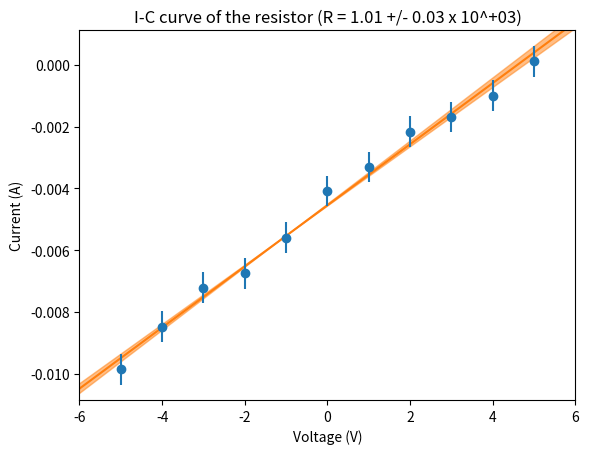

The matplotlib source for this figure:
import matplotlib.pyplot as plt
import numpy as np
from scipy.stats import linregress

# Input values
voltages = [-5, -4, -3, -2, -1, 0, 1, 2, 3, 4, 5]
currents = [-0.009853876338718169, -0.008475209798088187, -0.0072245173776401056, -0.006751143501730558, -0.005603237526474062, -0.004086589420575551, -0.0033089243380782325, -0.002166446055095717, -0.001691078317098001, -0.0009966642650292264, 0.00011490184547573081]

# Compute resistance through linear regression
result = linregress(x=currents, y=voltages)
resistance = result.slope
bias = result.intercept
resistance_std = result.stderr
bias_std = result.intercept_stderr

# Convert resistance and error bar into plottable values
resistance_value_str, resistance_magnitude_str = f"{resistance:.2e}".split("e")
error_bar_str = f"{resistance_std / (10 ** int(resistance_magnitude_str)):.2f}"

# Useful parameters for clean plot
abscissa = np.arange(-10, 10)

min_v = min(voltages)
max_v = max(voltages)
amp_v = max_v - min_v
plot_x_limits = [min_v - 0.1 * amp_v, max_v + 0.1 * amp_v]

min_c = min(currents)
max_c = max(currents)
amp_c = max_c - min_c
plot_y_limits = [min_c - 0.1 * amp_c, max_c + 0.1 * amp_c]

# Plot the measurements
plt.errorbar(voltages, currents, yerr=5e-4 * np.ones(len(currents)), fmt="o")

# Plot the regression
plt.plot(abscissa, (abscissa - bias) / resistance, zorder=0)
plt.fill_between(abscissa, y1=(abscissa - bias + bias_std) / (resistance - resistance_std), y2=(abscissa - bias - bias_std) / (resistance + resistance_std), zorder=0, alpha=0.5, color="tab:orange")

# Configure display
plt.title(f"I-C curve of the resistor (R = {resistance_value_str} +/- {error_bar_str} x 10^{resistance_magnitude_str})")
plt.xlabel("Voltage (V)")
plt.ylabel("Current (A)")
plt.xlim(plot_x_limits)
plt.ylim(plot_y_limits)

# Tell python to show the figure
plt.show()
